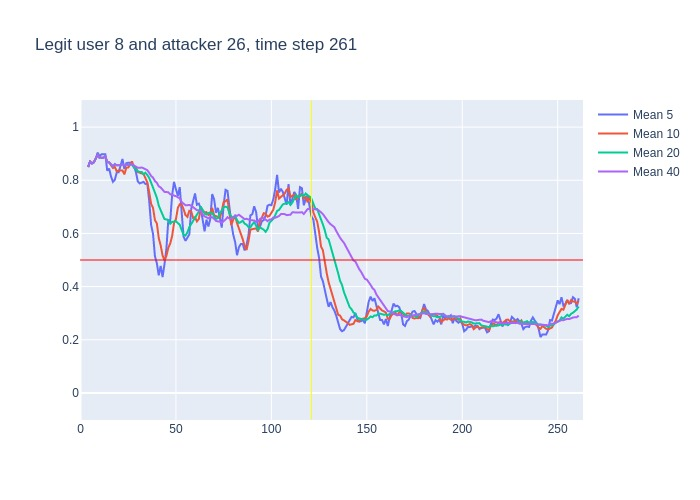

Values plotted in this chart, from the file beside it:
, time, confidence, avg_5_conf, avg_10_conf, avg_20_conf, avg_40_conf, real_user, predicted, user_count
0, 3, 0.85, , , , , 8, 8, 16
1, 4, 0.89, 0.85, 0.85, 0.85, 0.85, 8, 8, 16
2, 5, 0.85, 0.87, 0.87, 0.87, 0.87, 8, 8, 16
3, 6, 0.88, 0.8633, 0.8633, 0.8633, 0.8633, 8, 8, 16
4, 7, 0.94, 0.8675, 0.8675, 0.8675, 0.8675, 8, 8, 16
5, 8, 0.96, 0.882, 0.882, 0.882, 0.882, 8, 8, 16
6, 9, 0.82, 0.904, 0.895, 0.895, 0.895, 8, 8, 16
7, 10, 0.89, 0.89, 0.8843, 0.8843, 0.8843, 8, 8, 16
8, 11, 0.88, 0.898, 0.885, 0.885, 0.885, 8, 8, 16
9, 12, 0.94, 0.898, 0.8844, 0.8844, 0.8844, 8, 8, 16
10, 13, 0.65, 0.898, 0.89, 0.89, 0.89, 8, 8, 16
11, 14, 0.86, 0.836, 0.87, 0.8682, 0.8682, 8, 8, 16
12, 15, 0.74, 0.844, 0.867, 0.8675, 0.8675, 8, 8, 16
13, 16, 0.78, 0.814, 0.856, 0.8577, 0.8577, 8, 8, 16
14, 17, 0.98, 0.794, 0.846, 0.8521, 0.8521, 8, 8, 16
15, 18, 0.79, 0.802, 0.85, 0.8607, 0.8607, 8, 8, 16
16, 19, 0.86, 0.83, 0.833, 0.8563, 0.8563, 8, 8, 16
17, 20, 0.88, 0.83, 0.837, 0.8565, 0.8565, 8, 8, 16
18, 21, 0.89, 0.858, 0.836, 0.8578, 0.8578, 8, 8, 16
19, 22, 0.79, 0.88, 0.837, 0.8595, 0.8595, 8, 8, 16
20, 23, 0.9, 0.842, 0.822, 0.856, 0.856, 8, 8, 16
21, 24, 0.87, 0.864, 0.847, 0.8585, 0.8581, 8, 8, 16
22, 25, 0.88, 0.866, 0.848, 0.8575, 0.8586, 8, 8, 16
23, 26, 0.87, 0.866, 0.862, 0.859, 0.8596, 8, 8, 16
24, 27, 0.75, 0.862, 0.871, 0.8585, 0.86, 8, 8, 16
25, 28, 0.79, 0.854, 0.848, 0.849, 0.8556, 8, 8, 16
26, 29, 0.69, 0.832, 0.848, 0.8405, 0.8531, 8, 8, 16
27, 30, 0.84, 0.796, 0.831, 0.834, 0.847, 8, 8, 16
28, 31, 0.88, 0.788, 0.827, 0.8315, 0.8468, 8, 8, 16
29, 32, 0.77, 0.79, 0.826, 0.8315, 0.8479, 8, 8, 16
30, 33, 0.75, 0.794, 0.824, 0.823, 0.8453, 8, 8, 16
31, 34, 0.7, 0.786, 0.809, 0.828, 0.8423, 8, 8, 16
32, 35, 0.51, 0.788, 0.792, 0.82, 0.8378, 8, 8, 16
33, 36, 0.43, 0.722, 0.755, 0.8085, 0.8279, 8, 16, 16
34, 37, 0.6, 0.632, 0.711, 0.791, 0.8162, 8, 8, 16
35, 38, 0.33, 0.598, 0.696, 0.772, 0.81, 8, 7, 16
36, 39, 0.57, 0.514, 0.65, 0.749, 0.7967, 8, 8, 16
37, 40, 0.28, 0.488, 0.638, 0.7345, 0.7905, 8, 8, 16
38, 41, 0.61, 0.442, 0.582, 0.7045, 0.7771, 8, 8, 16
39, 42, 0.39, 0.478, 0.555, 0.6905, 0.7728, 8, 8, 16
40, 43, 0.57, 0.436, 0.517, 0.6705, 0.7632, 8, 8, 16
41, 44, 0.86, 0.484, 0.499, 0.654, 0.7562, 8, 8, 16
42, 45, 0.82, 0.542, 0.515, 0.6535, 0.7555, 8, 8, 16
43, 46, 0.59, 0.65, 0.546, 0.6505, 0.7547, 8, 8, 16
44, 47, 0.88, 0.646, 0.562, 0.6365, 0.7475, 8, 8, 16
45, 48, 0.82, 0.744, 0.59, 0.643, 0.746, 8, 8, 16
46, 49, 0.72, 0.794, 0.639, 0.6445, 0.7425, 8, 8, 16
47, 50, 0.7, 0.766, 0.654, 0.646, 0.74, 8, 8, 16
48, 51, 0.75, 0.742, 0.696, 0.639, 0.7352, 8, 8, 16
49, 52, 0.38, 0.774, 0.71, 0.6325, 0.732, 8, 8, 16
50, 53, 0.39, 0.674, 0.709, 0.613, 0.718, 8, 10, 16
51, 54, 0.64, 0.588, 0.691, 0.595, 0.7115, 8, 8, 16
52, 55, 0.75, 0.572, 0.669, 0.592, 0.706, 8, 8, 16
53, 56, 0.82, 0.582, 0.662, 0.604, 0.7063, 8, 8, 16
54, 57, 0.86, 0.596, 0.685, 0.6235, 0.7072, 8, 8, 16
55, 58, 0.57, 0.692, 0.683, 0.6365, 0.7043, 8, 8, 16
56, 59, 0.75, 0.728, 0.658, 0.6485, 0.6987, 8, 8, 16
57, 60, 0.54, 0.75, 0.661, 0.6575, 0.696, 8, 8, 16
58, 61, 0.84, 0.708, 0.645, 0.6705, 0.6875, 8, 8, 16
59, 62, 0.77, 0.712, 0.654, 0.682, 0.6863, 8, 8, 16
... 199 more rows
